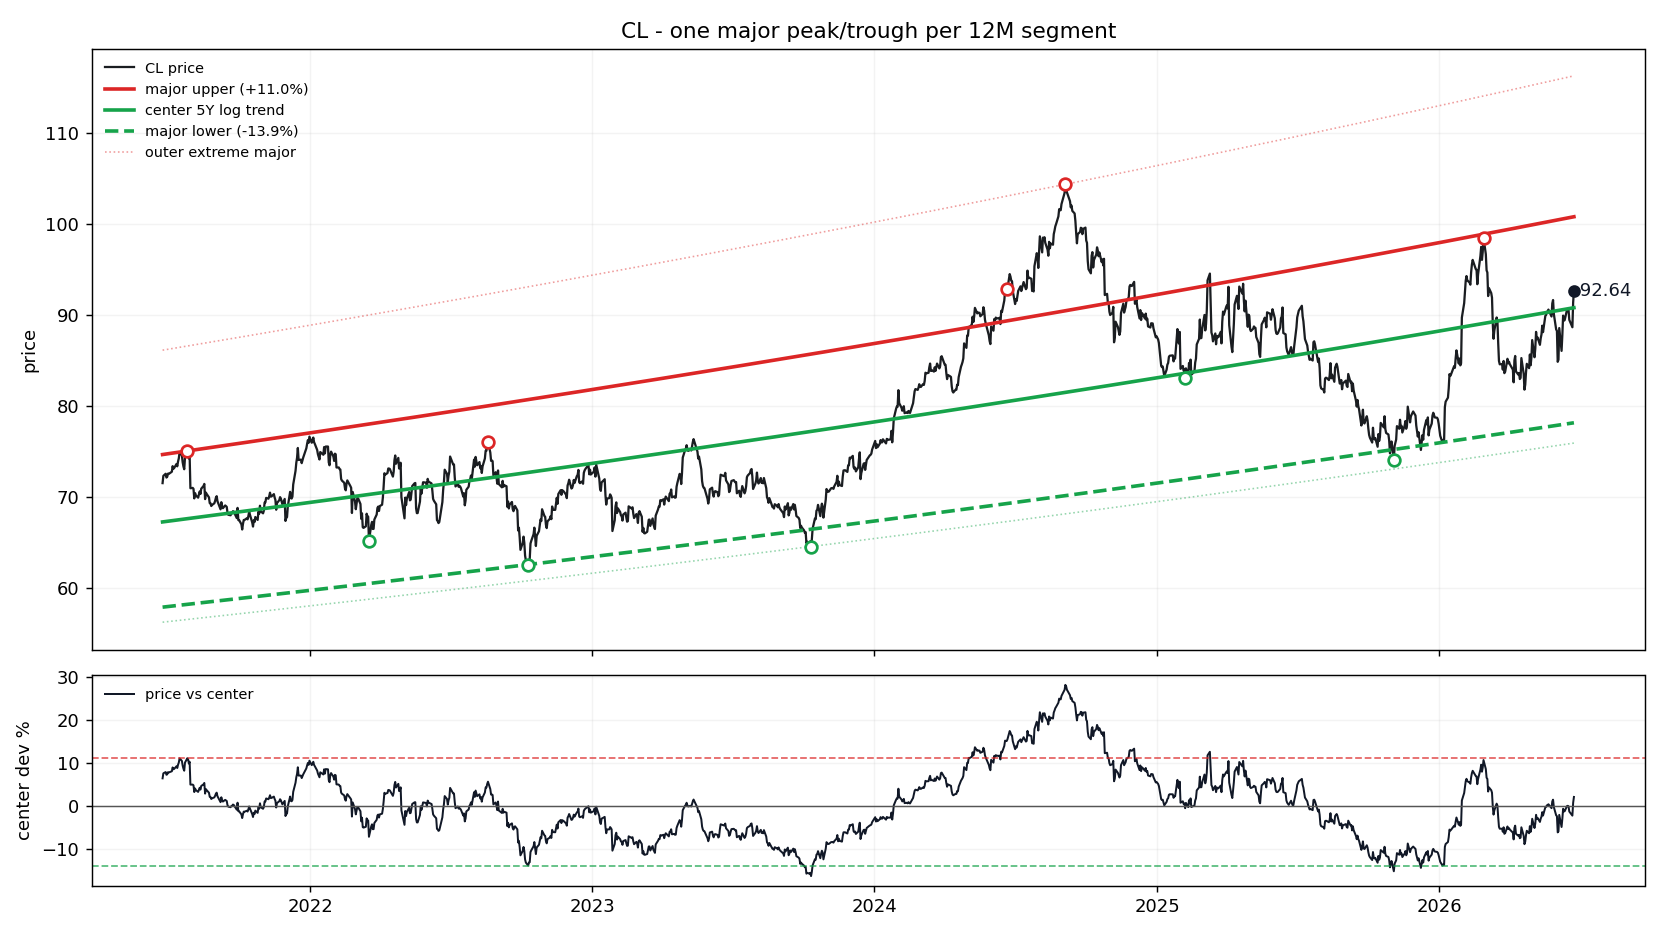

Values plotted in this chart, from the file beside it:
date, price, log_trend_5y_window, price_straight_line, dev_pct_vs_log_trend, dev_sigma_vs_log_trend, support_major, resistance_major, support_extreme_major, resistance_extreme_major, dev_pct_vs_center, dev_pct_vs_support, dev_pct_vs_resistance
2021-06-24, 71.53, 67.27, 66.88, 0.06341, 0.749, 57.9, 74.68, 56.25, 86.15, 0.06341, 0.2355, -0.04209
2021-06-25, 72.33, 67.28, 66.89, 0.07511, 0.8823, 57.91, 74.69, 56.25, 86.16, 0.07511, 0.2491, -0.03154
2021-06-28, 72.56, 67.31, 66.93, 0.07801, 0.9152, 57.94, 74.72, 56.28, 86.2, 0.07801, 0.2524, -0.02893
2021-06-29, 72.14, 67.32, 66.94, 0.07163, 0.8429, 57.95, 74.74, 56.29, 86.22, 0.07163, 0.245, -0.03468
2021-06-30, 72.23, 67.33, 66.96, 0.07278, 0.8559, 57.96, 74.75, 56.3, 86.23, 0.07278, 0.2464, -0.03365
2021-07-01, 72.58, 67.34, 66.97, 0.07774, 0.9121, 57.97, 74.76, 56.31, 86.25, 0.07774, 0.2521, -0.02917
2021-07-02, 72.54, 67.36, 66.98, 0.07704, 0.9042, 57.97, 74.77, 56.32, 86.26, 0.07704, 0.2513, -0.02981
2021-07-06, 72.78, 67.4, 67.03, 0.07989, 0.9364, 58.01, 74.82, 56.36, 86.32, 0.07989, 0.2546, -0.02724
2021-07-07, 73.4, 67.41, 67.05, 0.0888, 1.036, 58.02, 74.83, 56.37, 86.33, 0.0888, 0.265, -0.01921
2021-07-08, 73.11, 67.42, 67.06, 0.0844, 0.9872, 58.03, 74.85, 56.37, 86.35, 0.0844, 0.2599, -0.02317
2021-07-09, 73.19, 67.43, 67.07, 0.08541, 0.9985, 58.04, 74.86, 56.38, 86.36, 0.08541, 0.261, -0.02227
2021-07-12, 73.64, 67.47, 67.11, 0.09146, 1.066, 58.07, 74.9, 56.41, 86.4, 0.09146, 0.2681, -0.01682
2021-07-13, 73.38, 67.48, 67.13, 0.08746, 1.022, 58.08, 74.91, 56.42, 86.42, 0.08746, 0.2634, -0.02042
2021-07-14, 73.9, 67.49, 67.14, 0.09504, 1.106, 58.09, 74.92, 56.43, 86.43, 0.09504, 0.2722, -0.01359
2021-07-15, 74.26, 67.5, 67.15, 0.1001, 1.163, 58.1, 74.93, 56.44, 86.45, 0.1001, 0.2781, -0.00901
2021-07-16, 74.93, 67.51, 67.16, 0.1099, 1.271, 58.11, 74.95, 56.45, 86.46, 0.1099, 0.2895, -0.0001683
2021-07-19, 74.56, 67.54, 67.2, 0.1039, 1.204, 58.14, 74.98, 56.48, 86.5, 0.1039, 0.2825, -0.005635
2021-07-20, 73.82, 67.56, 67.22, 0.09272, 1.08, 58.15, 74.99, 56.49, 86.52, 0.09272, 0.2695, -0.01568
2021-07-21, 73.36, 67.57, 67.23, 0.08581, 1.003, 58.16, 75.01, 56.5, 86.53, 0.08581, 0.2615, -0.02191
2021-07-22, 73.06, 67.58, 67.24, 0.08114, 0.9504, 58.17, 75.02, 56.5, 86.55, 0.08114, 0.2561, -0.02612
2021-07-23, 74.35, 67.59, 67.26, 0.09998, 1.161, 58.18, 75.03, 56.51, 86.56, 0.09998, 0.278, -0.009144
2021-07-26, 75.07, 67.62, 67.29, 0.1101, 1.273, 58.2, 75.07, 56.54, 86.6, 0.1101, 0.2898, 0.0
2021-07-27, 74.94, 67.63, 67.31, 0.1081, 1.251, 58.21, 75.08, 56.55, 86.62, 0.1081, 0.2874, -0.001829
2021-07-28, 74.26, 67.64, 67.32, 0.09775, 1.136, 58.22, 75.09, 56.56, 86.63, 0.09775, 0.2754, -0.01115
2021-07-29, 74.56, 67.66, 67.33, 0.1021, 1.184, 58.23, 75.11, 56.57, 86.65, 0.1021, 0.2804, -0.007268
2021-07-30, 70.97, 67.67, 67.35, 0.04884, 0.581, 58.24, 75.12, 56.58, 86.66, 0.04884, 0.2186, -0.05521
2021-08-02, 71.01, 67.7, 67.38, 0.04885, 0.5811, 58.27, 75.16, 56.61, 86.7, 0.04885, 0.2186, -0.0552
2021-08-03, 70.9, 67.71, 67.4, 0.0471, 0.5607, 58.28, 75.17, 56.62, 86.72, 0.0471, 0.2165, -0.05678
2021-08-04, 69.86, 67.72, 67.41, 0.0315, 0.3779, 58.29, 75.18, 56.63, 86.73, 0.0315, 0.1984, -0.07082
2021-08-05, 70.44, 67.73, 67.42, 0.0399, 0.4767, 58.3, 75.19, 56.64, 86.74, 0.0399, 0.2082, -0.06326
2021-08-06, 70.19, 67.74, 67.44, 0.03617, 0.4329, 58.31, 75.2, 56.64, 86.76, 0.03617, 0.2038, -0.06662
2021-08-09, 69.94, 67.78, 67.48, 0.03184, 0.3819, 58.34, 75.24, 56.67, 86.8, 0.03184, 0.1988, -0.07052
2021-08-10, 70.28, 67.79, 67.49, 0.03681, 0.4404, 58.35, 75.25, 56.68, 86.82, 0.03681, 0.2046, -0.06605
2021-08-11, 70.61, 67.8, 67.5, 0.04151, 0.4955, 58.36, 75.27, 56.69, 86.83, 0.04151, 0.21, -0.06181
2021-08-12, 70.34, 67.81, 67.51, 0.03726, 0.4457, 58.37, 75.28, 56.7, 86.84, 0.03726, 0.2051, -0.06564
2021-08-13, 70.92, 67.82, 67.53, 0.04564, 0.5438, 58.38, 75.29, 56.71, 86.86, 0.04564, 0.2148, -0.05809
2021-08-16, 71.22, 67.86, 67.57, 0.0496, 0.5898, 58.41, 75.33, 56.74, 86.9, 0.0496, 0.2194, -0.05452
2021-08-17, 71.44, 67.87, 67.58, 0.05272, 0.6259, 58.41, 75.34, 56.75, 86.92, 0.05272, 0.2231, -0.05172
2021-08-18, 69.78, 67.88, 67.59, 0.02795, 0.3358, 58.42, 75.35, 56.76, 86.93, 0.02795, 0.1943, -0.07403
2021-08-19, 70.5, 67.89, 67.61, 0.03843, 0.4594, 58.43, 75.37, 56.77, 86.94, 0.03843, 0.2065, -0.06458
2021-08-20, 70.35, 67.9, 67.62, 0.03603, 0.4312, 58.44, 75.38, 56.77, 86.96, 0.03603, 0.2037, -0.06675
2021-08-23, 69.97, 67.93, 67.66, 0.03, 0.3601, 58.47, 75.42, 56.8, 87, 0.03, 0.1967, -0.07218
2021-08-24, 69.34, 67.95, 67.67, 0.0205, 0.2472, 58.48, 75.43, 56.81, 87.02, 0.0205, 0.1856, -0.08074
2021-08-25, 69.32, 67.96, 67.68, 0.02007, 0.2421, 58.49, 75.44, 56.82, 87.03, 0.02007, 0.1851, -0.08113
2021-08-26, 69.02, 67.97, 67.7, 0.01543, 0.1866, 58.5, 75.45, 56.83, 87.04, 0.01543, 0.1797, -0.0853
2021-08-27, 69.13, 67.98, 67.71, 0.01697, 0.2051, 58.51, 75.46, 56.84, 87.06, 0.01697, 0.1815, -0.08391
2021-08-30, 69.32, 68.01, 67.75, 0.01923, 0.2321, 58.54, 75.5, 56.87, 87.1, 0.01923, 0.1841, -0.08188
2021-08-31, 69.59, 68.02, 67.76, 0.023, 0.277, 58.55, 75.51, 56.88, 87.12, 0.023, 0.1885, -0.07849
2021-09-01, 69.93, 68.03, 67.77, 0.02782, 0.3343, 58.56, 75.53, 56.89, 87.13, 0.02782, 0.1941, -0.07415
2021-09-02, 70.1, 68.05, 67.79, 0.03014, 0.3618, 58.57, 75.54, 56.9, 87.14, 0.03014, 0.1968, -0.07205
2021-09-03, 69.55, 68.06, 67.8, 0.02197, 0.2648, 58.58, 75.55, 56.91, 87.16, 0.02197, 0.1873, -0.07941
2021-09-07, 68.65, 68.1, 67.85, 0.008058, 0.09778, 58.62, 75.6, 56.94, 87.22, 0.008058, 0.1712, -0.09194
2021-09-08, 69.44, 68.11, 67.86, 0.01943, 0.2344, 58.63, 75.61, 56.95, 87.23, 0.01943, 0.1844, -0.0817
2021-09-09, 69.01, 68.12, 67.88, 0.01297, 0.157, 58.64, 75.63, 56.96, 87.25, 0.01297, 0.1769, -0.08752
2021-09-10, 68.78, 68.14, 67.89, 0.009396, 0.1139, 58.65, 75.64, 56.97, 87.26, 0.009396, 0.1727, -0.09074
2021-09-13, 69.08, 68.17, 67.93, 0.01335, 0.1616, 58.67, 75.68, 57, 87.3, 0.01335, 0.1773, -0.08718
2021-09-14, 69.01, 68.18, 67.94, 0.01214, 0.147, 58.68, 75.69, 57.01, 87.32, 0.01214, 0.1759, -0.08827
2021-09-15, 68.93, 68.19, 67.96, 0.01079, 0.1308, 58.69, 75.7, 57.02, 87.33, 0.01079, 0.1743, -0.08948
2021-09-16, 68.27, 68.2, 67.97, 0.0009397, 0.01144, 58.7, 75.71, 57.03, 87.35, 0.0009397, 0.1629, -0.09836
2021-09-17, 68.05, 68.21, 67.98, -0.002366, -0.02886, 58.71, 75.73, 57.04, 87.36, -0.002366, 0.1591, -0.1013
... 1,195 more rows
